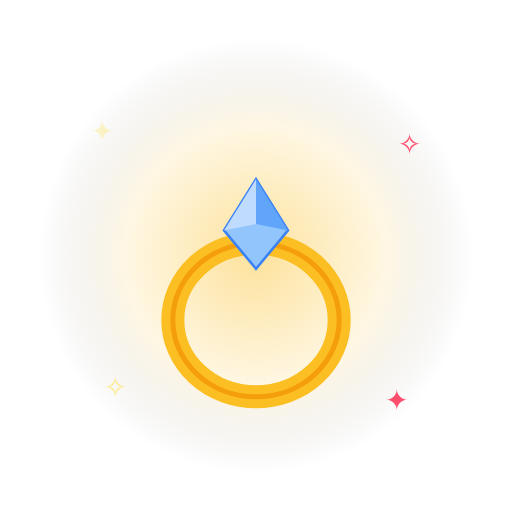
t = 0.00 s
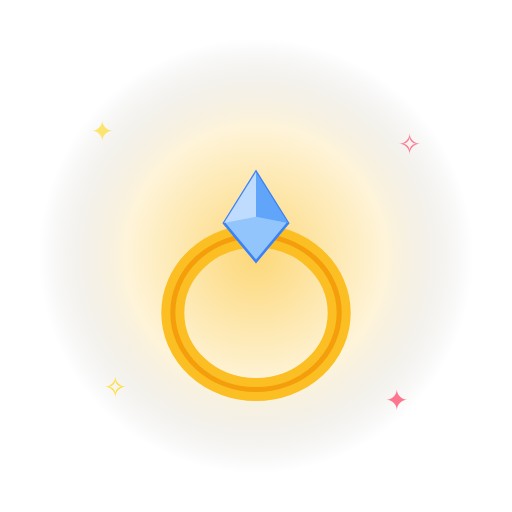
t = 0.33 s
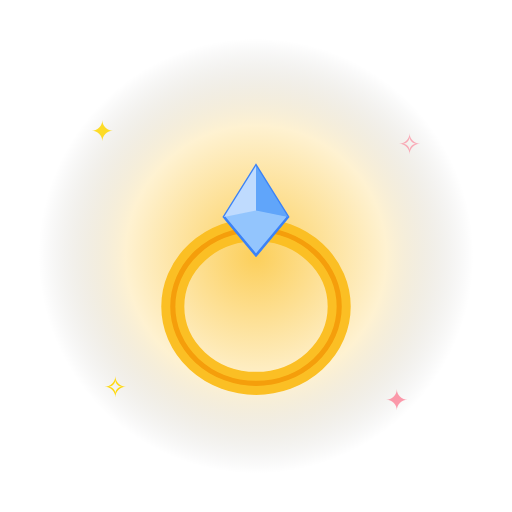
t = 0.60 s
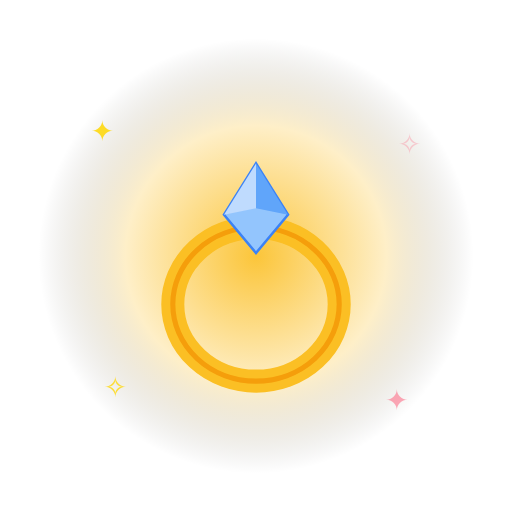
t = 0.90 s
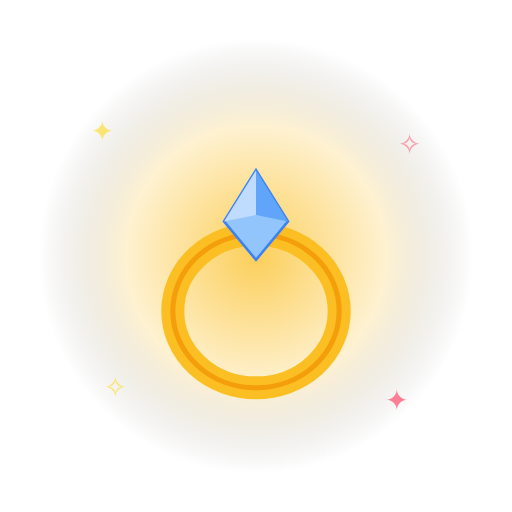
t = 1.20 s
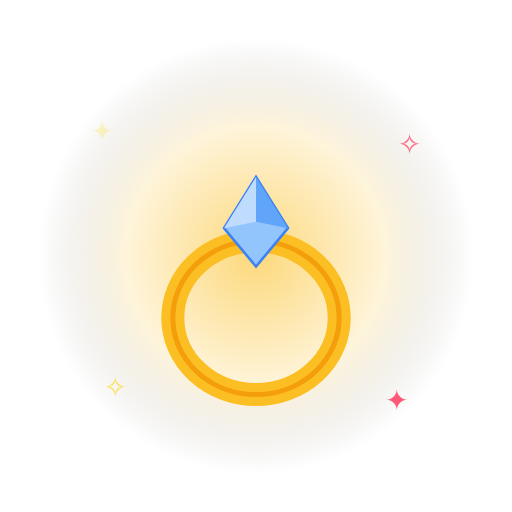
t = 1.50 s

The animated SVG that drew these frames (rendered in a browser with its animation timeline set to each time). Animation: 6 SMIL elements (animate=5,animateTransform=1); one cycle of 1.80 s, repeats indefinitely.

<svg xmlns="http://www.w3.org/2000/svg" viewBox="0 0 400 400" width="400" height="400">
<defs>
<radialGradient id="glow" cx="50%" cy="50%" r="50%">
<stop offset="0%" stop-color="#fbbf24" stop-opacity="0.9"/>
<stop offset="60%" stop-color="#fbbf24" stop-opacity="0.25"/>
<stop offset="100%" stop-color="#000" stop-opacity="0"/>
</radialGradient>
</defs>
<circle cx="200" cy="200" r="170" fill="url(#glow)">
<animate attributeName="opacity" values="0.5;1;0.5" dur="1.8s" repeatCount="indefinite"/>
</circle>
<g font-size="22" text-anchor="middle" font-family="Arial">
<text x="80" y="110" fill="#ffd700">✦<animate attributeName="opacity" values="0.2;1;0.2" dur="1.5s" repeatCount="indefinite"/></text>
<text x="320" y="120" fill="#ff4d6d">✧<animate attributeName="opacity" values="1;0.2;1" dur="1.7s" repeatCount="indefinite"/></text>
<text x="90" y="310" fill="#ffd700">✧<animate attributeName="opacity" values="0.4;1;0.4" dur="1.3s" repeatCount="indefinite"/></text>
<text x="310" y="320" fill="#ff4d6d">✦<animate attributeName="opacity" values="1;0.4;1" dur="1.6s" repeatCount="indefinite"/></text>
</g>
<g>
<animateTransform attributeName="transform" type="translate" values="0,0;0,-14;0,0" dur="1.6s" repeatCount="indefinite"/>
<g><ellipse cx="200" cy="250" rx="65" ry="60" fill="none" stroke="#fbbf24" stroke-width="18"/><ellipse cx="200" cy="250" rx="65" ry="60" fill="none" stroke="#f59e0b" stroke-width="4"/><polygon points="200,140 175,180 200,210 225,180" fill="#93c5fd" stroke="#3b82f6" stroke-width="2"/><polygon points="200,140 175,180 200,175" fill="#bfdbfe"/><polygon points="200,140 225,180 200,175" fill="#60a5fa"/></g>
</g>
</svg>
